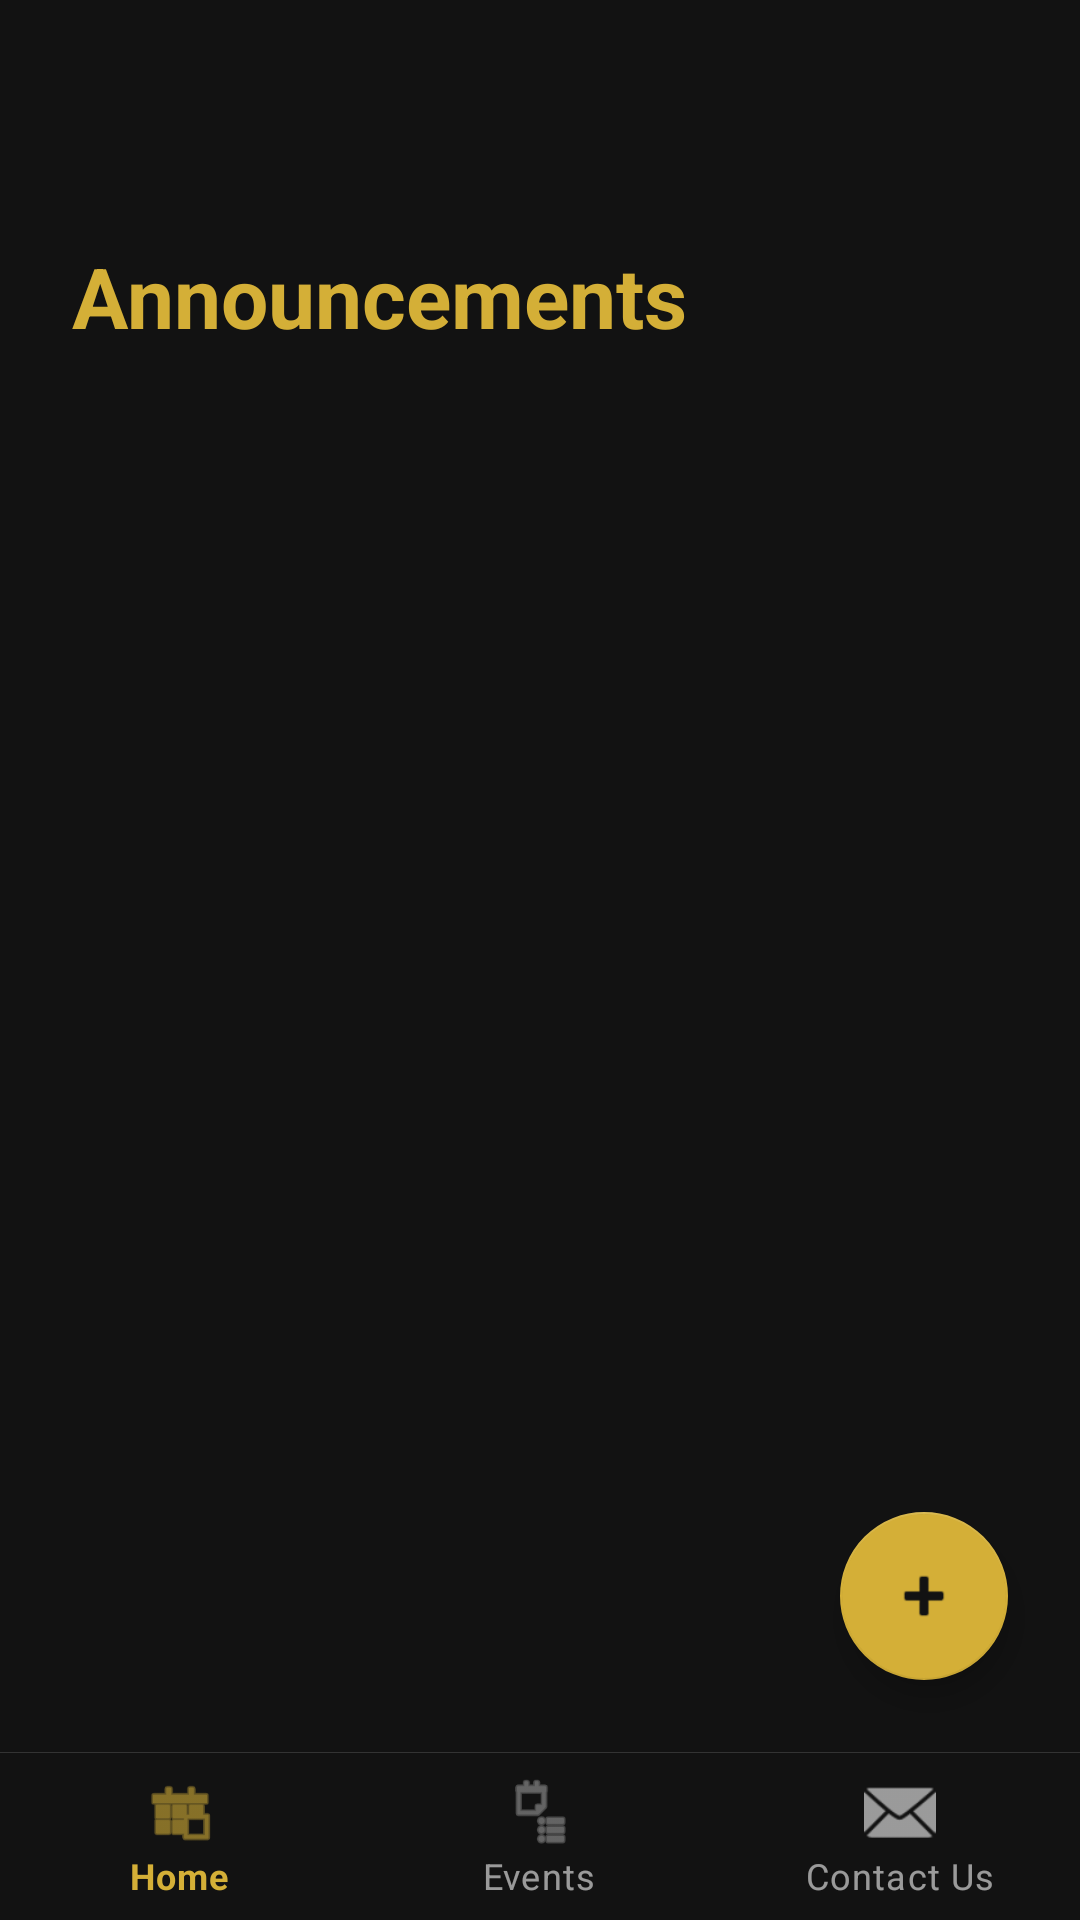

Produce the Android XML layout that renders to this screen, including the resource entries it uses.
<!-- AndroidManifest.xml: activity theme Theme.UniSyncEvents -->
<!-- res/layout/activity_announcements.xml -->
<?xml version="1.0" encoding="utf-8"?>
<androidx.drawerlayout.widget.DrawerLayout xmlns:android="http://schemas.android.com/apk/res/android"
    xmlns:app="http://schemas.android.com/apk/res-auto"
    xmlns:tools="http://schemas.android.com/tools"
    android:id="@+id/drawer_layout"
    android:layout_width="match_parent"
    android:layout_height="match_parent"
    android:layoutDirection="ltr"
    tools:openDrawer="start">

    <androidx.constraintlayout.widget.ConstraintLayout
        android:layout_width="match_parent"
        android:layout_height="match_parent"
        android:background="@color/background">

        <include
            layout="@layout/include_header"
            android:id="@+id/header"
            android:layout_width="match_parent"
            android:layout_height="wrap_content"
            app:layout_constraintTop_toTopOf="parent" />

        <TextView
            android:id="@+id/tvHeader"
            android:layout_width="wrap_content"
            android:layout_height="wrap_content"
            android:layout_marginTop="24dp"
            android:layout_marginStart="24dp"
            android:text="Announcements"
            android:textColor="@color/primary"
            android:textSize="28sp"
            android:textStyle="bold"
            app:layout_constraintStart_toStartOf="parent"
            app:layout_constraintTop_toBottomOf="@id/header" />

        <androidx.recyclerview.widget.RecyclerView
            android:id="@+id/rvAnnouncements"
            android:layout_width="match_parent"
            android:layout_height="0dp"
            android:layout_marginTop="16dp"
            android:paddingHorizontal="16dp"
            android:clipToPadding="false"
            app:layout_constraintTop_toBottomOf="@id/tvHeader"
            app:layout_constraintBottom_toTopOf="@id/bottomNav" />

        <include
            layout="@layout/include_bottom_nav"
            android:id="@+id/bottomNav"
            android:layout_width="match_parent"
            android:layout_height="wrap_content"
            app:layout_constraintBottom_toBottomOf="parent" />

        <com.google.android.material.floatingactionbutton.FloatingActionButton
            android:id="@+id/fabAddAnnouncement"
            android:layout_width="wrap_content"
            android:layout_height="wrap_content"
            android:layout_margin="24dp"
            android:src="@android:drawable/ic_input_add"
            app:backgroundTint="@color/primary"
            app:layout_constraintBottom_toTopOf="@id/bottomNav"
            app:layout_constraintEnd_toEndOf="parent"
            app:tint="@color/background" />

    </androidx.constraintlayout.widget.ConstraintLayout>

    <com.google.android.material.navigation.NavigationView
        android:id="@+id/nav_view"
        android:layout_width="wrap_content"
        android:layout_height="match_parent"
        android:layout_gravity="start"
        android:background="@color/surface"
        app:itemIconTint="@color/nav_item_color"
        app:itemTextColor="@color/nav_item_color"
        app:menu="@menu/drawer_menu"
        app:headerLayout="@layout/nav_header" />

</androidx.drawerlayout.widget.DrawerLayout>
<!-- res/layout/include_header.xml (included above) -->
<?xml version="1.0" encoding="utf-8"?>
<com.google.android.material.appbar.AppBarLayout xmlns:android="http://schemas.android.com/apk/res/android"
    xmlns:app="http://schemas.android.com/apk/res-auto"
    android:id="@+id/appBarLayout"
    android:layout_width="match_parent"
    android:layout_height="wrap_content"
    android:background="@color/background"
    app:elevation="0dp">
    
    <androidx.appcompat.widget.Toolbar
        android:id="@+id/toolbar"
        android:layout_width="match_parent"
        android:layout_height="?attr/actionBarSize"
        app:contentInsetStart="16dp">
        
        

        <LinearLayout
            android:layout_width="wrap_content"
            android:layout_height="wrap_content"
            android:layout_gravity="end"
            android:orientation="horizontal"
            android:gravity="center_vertical"
            android:paddingEnd="16dp">
            
            <ImageView
                android:id="@+id/btnProfile"
                android:layout_width="32dp"
                android:layout_height="32dp"
                android:padding="6dp"
                android:src="@android:drawable/ic_menu_search"
                app:tint="@color/primary"
                android:background="@drawable/circle_bg_gray"
                android:layout_marginEnd="12dp"
                android:visibility="gone" />

            <ImageView
                android:id="@+id/headerLogo"
                android:layout_width="40dp"
                android:layout_height="40dp"
                android:src="@drawable/logo" />
        </LinearLayout>
    </androidx.appcompat.widget.Toolbar>
</com.google.android.material.appbar.AppBarLayout>
<!-- res/layout/include_bottom_nav.xml (included above) -->
<?xml version="1.0" encoding="utf-8"?>
<com.google.android.material.bottomnavigation.BottomNavigationView xmlns:android="http://schemas.android.com/apk/res/android"
    xmlns:app="http://schemas.android.com/apk/res-auto"
    android:id="@+id/bottom_navigation"
    android:layout_width="match_parent"
    android:layout_height="64dp"
    android:layout_gravity="bottom"
    android:background="@drawable/nav_bg_with_border"
    app:elevation="0dp"
    app:itemIconTint="@color/nav_item_color"
    app:itemTextColor="@color/nav_item_color"
    app:labelVisibilityMode="labeled"
    app:menu="@menu/bottom_nav_menu" />
<!-- res/layout/nav_header.xml (included above) -->
<?xml version="1.0" encoding="utf-8"?>
<LinearLayout xmlns:android="http://schemas.android.com/apk/res/android"
    xmlns:app="http://schemas.android.com/apk/res-auto"
    android:layout_width="match_parent"
    android:layout_height="180dp"
    android:background="@color/surface"
    android:gravity="bottom"
    android:orientation="vertical"
    android:padding="24dp">

    <com.google.android.material.card.MaterialCardView
        android:layout_width="64dp"
        android:layout_height="64dp"
        app:cardCornerRadius="32dp"
        app:cardElevation="4dp"
        app:strokeColor="@color/primary"
        app:strokeWidth="2dp">
        <ImageView
            android:layout_width="match_parent"
            android:layout_height="match_parent"
            android:src="@drawable/logo"
            android:padding="4dp"
            android:scaleType="centerInside" />
    </com.google.android.material.card.MaterialCardView>

    <TextView
        android:layout_width="wrap_content"
        android:layout_height="wrap_content"
        android:layout_marginTop="12dp"
        android:text="UniSync Events"
        android:textColor="@color/primary"
        android:textSize="22sp"
        android:textStyle="bold" />

    <TextView
        android:layout_width="wrap_content"
        android:layout_height="wrap_content"
        android:text="Connected Campus"
        android:textColor="@color/primary"
        android:alpha="0.8"
        android:textSize="14sp" />

</LinearLayout>
<!-- resources referenced by this layout -->
<resources>
  <color name="background">#121212</color>
  <color name="primary">#D4AF37</color>
  <color name="surface">#1E1E1E</color>
  <!-- drawable circle_bg_gray (drawable) -->
  <?xml version="1.0" encoding="utf-8"?>
  <shape xmlns:android="http://schemas.android.com/apk/res/android"
      android:shape="oval">
      <solid android:color="#F0F2F5" /> 
  </shape>
  <!-- drawable nav_bg_with_border (drawable) -->
  <?xml version="1.0" encoding="utf-8"?>
  <layer-list xmlns:android="http://schemas.android.com/apk/res/android">
      
      <item>
          <shape android:shape="rectangle">
              <solid android:color="@color/divider" />
          </shape>
      </item>
      
      <item android:top="0.5dp">
          <shape android:shape="rectangle">
              <solid android:color="@color/background" />
          </shape>
      </item>
  </layer-list>
  <style name="Theme.UniSyncEvents" parent="Theme.MaterialComponents.DayNight.NoActionBar">
          <item name="colorPrimary">@color/primary</item>
          <item name="colorPrimaryVariant">@color/primary_dark</item>
          <item name="colorOnPrimary">@color/on_primary</item>
          <item name="colorSecondary">@color/silver</item>
          <item name="colorSecondaryVariant">@color/dark_silver</item>
          <item name="colorOnSecondary">@color/on_secondary</item>
          
          
          <item name="android:statusBarColor">@color/background</item>
          <item name="android:windowLightStatusBar">false</item>
          
          <item name="android:windowBackground">@color/background</item>
          <item name="android:windowAnimationStyle">@style/FadeAnimationStyle</item>
      </style>
  <color name="divider">#333333</color>
  <color name="primary_dark">#A67C00</color>
  <color name="on_primary">#FFFFFF</color>
  <color name="silver">#C0C0C0</color>
  <color name="dark_silver">#8A8A8A</color>
  <color name="on_secondary">#121212</color>
  <style name="FadeAnimationStyle" parent="@android:style/Animation.Activity">
          <item name="android:activityOpenEnterAnimation">@anim/fade_in</item>
          <item name="android:activityOpenExitAnimation">@anim/fade_out</item>
          <item name="android:activityCloseEnterAnimation">@anim/fade_in</item>
          <item name="android:activityCloseExitAnimation">@anim/fade_out</item>
      </style>
</resources>
